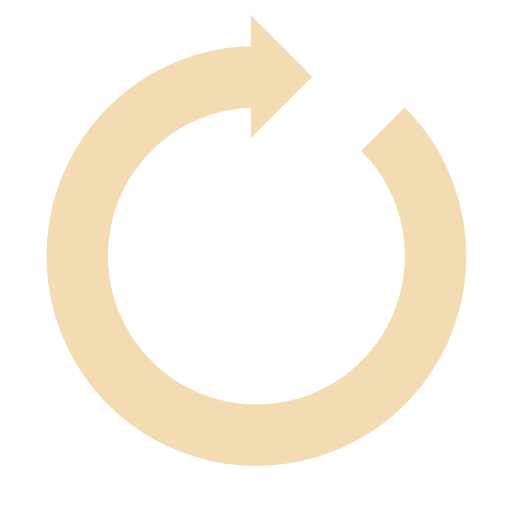
t = 0.00 s
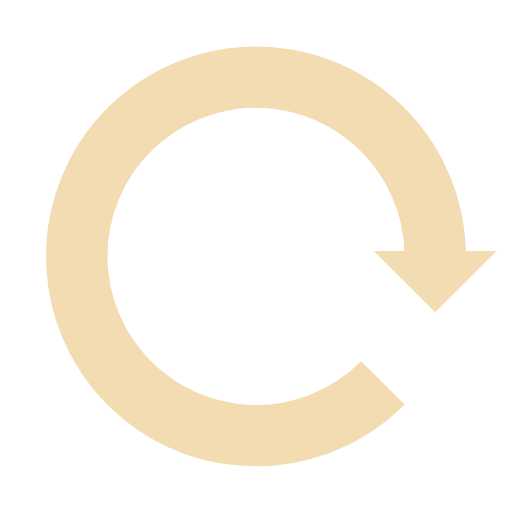
t = 0.25 s
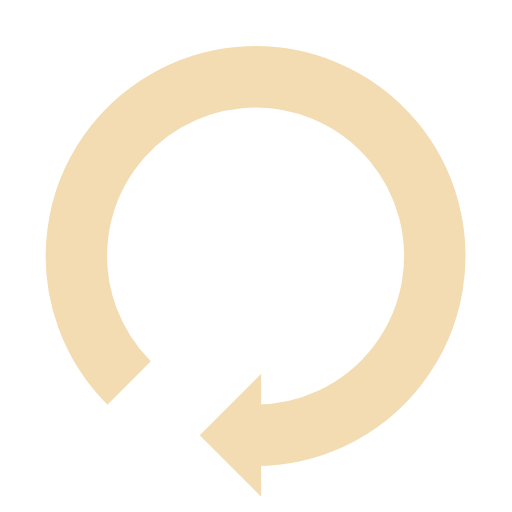
t = 0.50 s
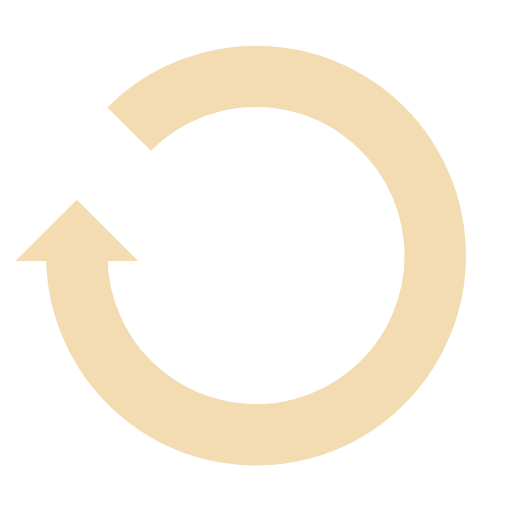
t = 0.75 s

The animated SVG that drew these frames (rendered in a browser with its animation timeline set to each time). Animation: 1 SMIL element (animateTransform=1); one cycle of 1.00 s, repeats indefinitely.

<svg width="100%" height="100%" xmlns="http://www.w3.org/2000/svg" viewBox="0 0 100 100" preserveAspectRatio="xMidYMid" class="lds-reload"><g transform="rotate(64.3414 50 50)"><path d="M50 15A35 35 0 1 0 74.787 25.213" fill="none" ng-attr-stroke="{{config.color}}" ng-attr-stroke-width="{{config.width}}" stroke="#f3dcb2" stroke-width="12"></path><path ng-attr-d="{{config.darrow}}" ng-attr-fill="{{config.color}}" d="M49 3L49 27L61 15L49 3" fill="#f3dcb2"></path><animateTransform attributeName="transform" type="rotate" calcMode="linear" values="0 50 50;360 50 50" keyTimes="0;1" dur="1s" begin="0s" repeatCount="indefinite"></animateTransform></g></svg>
